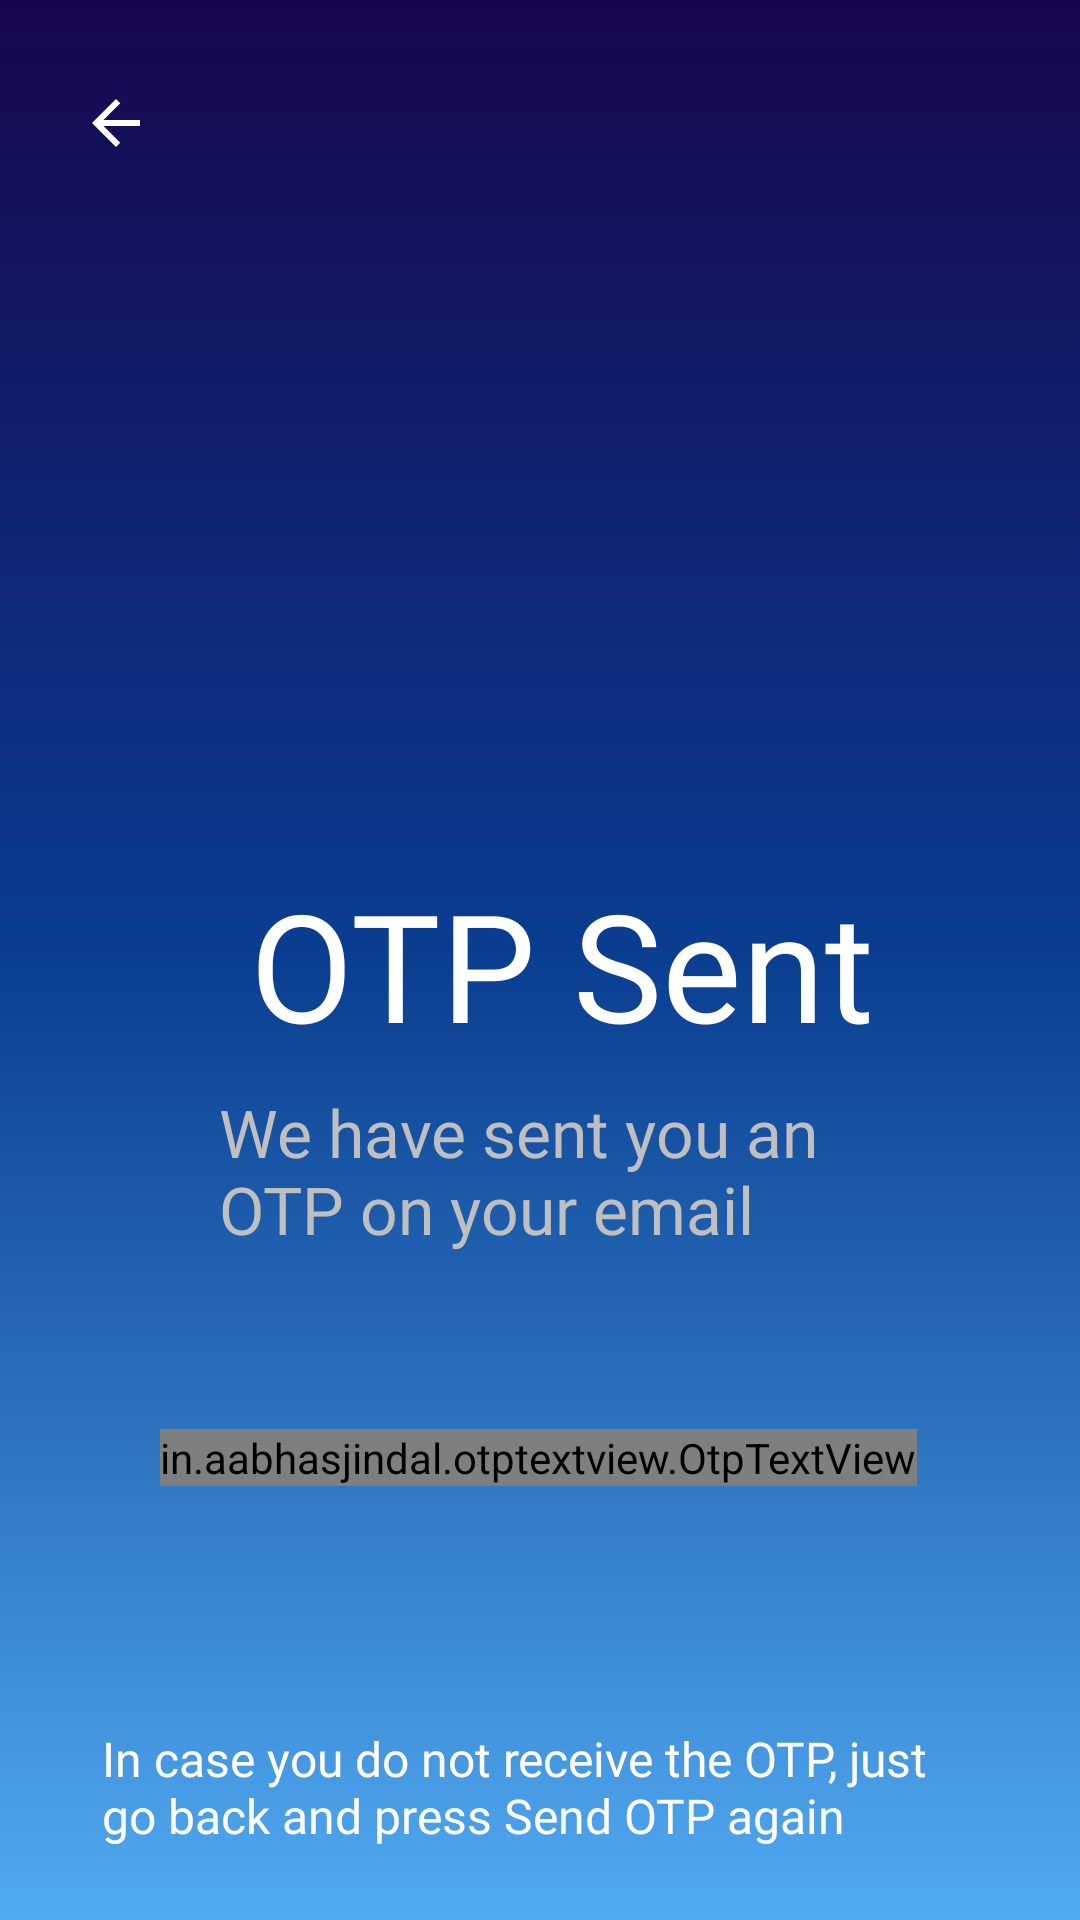

Layout XML and referenced resources for this Android screen:
<!-- AndroidManifest.xml: application theme Theme.RoomBookingApp -->
<!-- res/layout/activity_forgot_password_otp.xml -->
<?xml version="1.0" encoding="utf-8"?>
<androidx.constraintlayout.widget.ConstraintLayout xmlns:android="http://schemas.android.com/apk/res/android"
    xmlns:app="http://schemas.android.com/apk/res-auto"
    xmlns:tools="http://schemas.android.com/tools"
    android:layout_width="match_parent"
    android:layout_height="match_parent"
    tools:context=".ForgotPasswordOTP"
    android:background="@drawable/gradient">

    <ImageButton
        android:id="@+id/back_otp_forgetPass"
        android:layout_width="50dp"
        android:layout_height="50dp"
        android:layout_marginTop="16dp"
        android:background="@null"
        android:src="@drawable/ic_arrow_back"
        app:layout_constraintEnd_toEndOf="parent"
        app:layout_constraintHorizontal_bias="0.044"
        app:layout_constraintStart_toStartOf="parent"
        app:layout_constraintTop_toTopOf="parent" />

    <ImageView
        android:layout_width="0dp"
        android:layout_height="0dp"
        android:layout_marginTop="56dp"
        android:src="@drawable/icons_received"
        app:layout_constraintBottom_toTopOf="@+id/textView5_forgetPass"
        app:layout_constraintDimensionRatio="1:1"
        app:layout_constraintEnd_toStartOf="@+id/guideline7_forgetPass"
        app:layout_constraintHorizontal_bias="1.0"
        app:layout_constraintStart_toStartOf="@+id/guideline6_forgetPass"
        app:layout_constraintTop_toTopOf="parent"
        app:layout_constraintVertical_bias="0.787" />

    <in.aabhasjindal.otptextview.OtpTextView
        android:id="@+id/otp_view_forgetPass"
        android:layout_width="wrap_content"
        android:layout_height="wrap_content"
        android:layout_marginTop="60dp"
        android:textColor="#ffffff"
        app:bar_enabled="true"
        app:bar_height="2dp"
        app:height="40dp"
        app:layout_constraintEnd_toEndOf="parent"
        app:layout_constraintHorizontal_bias="0.496"
        app:layout_constraintStart_toStartOf="parent"
        app:layout_constraintTop_toBottomOf="@+id/textView6_forgetPass"
        app:length="6"
        app:otp_text_size="24dp"
        app:width="40dp" />

    <TextView
        android:id="@+id/textView6_forgetPass"
        android:layout_width="0dp"
        android:layout_height="0dp"
        android:layout_marginTop="8dp"
        android:fontFamily="@font/opensans_regular"
        android:text="We have sent you an OTP on your email address"
        android:textColor="#BFBFBF"
        android:textSize="22sp"
        app:layout_constraintDimensionRatio="4:1"
        app:layout_constraintEnd_toStartOf="@+id/guideline5_forgetPass"
        app:layout_constraintHorizontal_bias="1.0"
        app:layout_constraintStart_toStartOf="@+id/guideline4_forgetPass"
        app:layout_constraintTop_toBottomOf="@+id/textView5_forgetPass" />

    <TextView
        android:id="@+id/textView5_forgetPass"
        android:layout_width="wrap_content"
        android:layout_height="wrap_content"
        android:layout_marginTop="288dp"
        android:fontFamily="@font/opensans_bold"
        android:text="OTP Sent"
        android:textColor="@color/white"
        android:textSize="50sp"
        app:layout_constraintEnd_toEndOf="parent"
        app:layout_constraintHorizontal_bias="0.55"
        app:layout_constraintStart_toStartOf="parent"
        app:layout_constraintTop_toTopOf="parent" />

    <TextView
        android:layout_width="0dp"
        android:layout_height="45dp"
        android:layout_marginTop="80dp"
        android:fontFamily="@font/opensans_regular"
        android:text="In case you do not receive the OTP, just go back and press Send OTP again"
        android:textColor="@color/white"
        android:textSize="16sp"
        app:layout_constraintDimensionRatio="6.5:1"
        app:layout_constraintEnd_toStartOf="@+id/guideline5_forgetPass"
        app:layout_constraintStart_toStartOf="@+id/guideline4_forgetPass"
        app:layout_constraintTop_toBottomOf="@+id/otp_view_forgetPass" />

    <androidx.constraintlayout.widget.Guideline
        android:id="@+id/guideline4_forgetPass"
        android:layout_width="wrap_content"
        android:layout_height="wrap_content"
        android:orientation="vertical"
        app:layout_constraintGuide_begin="73dp" />

    <androidx.constraintlayout.widget.Guideline
        android:id="@+id/guideline5_forgetPass"
        android:layout_width="wrap_content"
        android:layout_height="wrap_content"
        android:orientation="vertical"
        app:layout_constraintGuide_end="73dp" />

    <androidx.constraintlayout.widget.Guideline
        android:id="@+id/guideline6_forgetPass"
        android:layout_width="wrap_content"
        android:layout_height="wrap_content"
        android:orientation="vertical"
        app:layout_constraintGuide_begin="148dp" />

    <androidx.constraintlayout.widget.Guideline
        android:id="@+id/guideline7_forgetPass"
        android:layout_width="wrap_content"
        android:layout_height="wrap_content"
        android:orientation="vertical"
        app:layout_constraintGuide_end="148dp" />

</androidx.constraintlayout.widget.ConstraintLayout>
<!-- resources referenced by this layout -->
<resources>
  <color name="white">#FFFFFFFF</color>
  <!-- drawable gradient (drawable) -->
  <?xml version="1.0" encoding="utf-8"?>
  <shape xmlns:android="http://schemas.android.com/apk/res/android"
      android:shape="rectangle">
      <gradient
          android:startColor="#16064E"
          android:endColor="#51AAF1"
          android:centerColor="@color/primary"
          android:angle="145" />
  </shape>
  <!-- drawable ic_arrow_back (drawable) -->
  <vector android:autoMirrored="true" android:height="24dp"
      android:tint="#FFFFFF" android:viewportHeight="24"
      android:viewportWidth="24" android:width="24dp" xmlns:android="http://schemas.android.com/apk/res/android">
      <path android:fillColor="@android:color/holo_green_light" android:pathData="M20,11H7.83l5.59,-5.59L12,4l-8,8 8,8 1.41,-1.41L7.83,13H20v-2z"/>
  </vector>
  <style name="Theme.RoomBookingApp" parent="Theme.MaterialComponents.DayNight.NoActionBar">
          
          <item name="colorPrimary">@color/purple_500</item>
          <item name="colorPrimaryVariant">@color/purple_700</item>
          <item name="colorOnPrimary">@color/white</item>
          
          <item name="colorSecondary">@color/teal_200</item>
          <item name="colorSecondaryVariant">@color/teal_700</item>
          <item name="colorOnSecondary">@color/black</item>
          
          <item name="android:statusBarColor" tools:targetApi="l">#16064E</item>
          
      </style>
  <color name="primary">#0a3e91</color>
  <color name="purple_500">#FF6200EE</color>
  <color name="purple_700">#FF3700B3</color>
  <color name="teal_200">#FF03DAC5</color>
  <color name="teal_700">#FF018786</color>
  <color name="black">#FF000000</color>
</resources>
